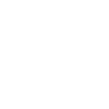
t = 0.00 s
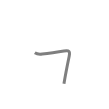
t = 0.50 s
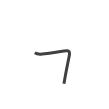
t = 0.75 s
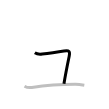
t = 1.25 s
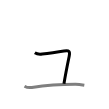
t = 1.50 s
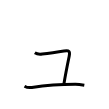
t = 2.00 s

The animated SVG that drew these frames (rendered in a browser with its animation timeline set to each time). Animation: 2 SMIL elements (animate=2); one cycle of 2.00 s.

<svg width="109px" height="109px" viewBox="0 0 px 109px" xmlns="http://www.w3.org/2000/svg" xmlns:xlink="http://www.w3.org/1999/xlink" xml:space="preserve" version="1.1"  baseProfile="full">
<path d="M34.8,52.84c1.91,1.21,4.13,1.67,7.44,1.21c10.65-1.51,13.99-1.68,21.71-2.97c5.43-0.9,6.26,0.13,5.23,5.12c-1.91,9.25-3.92,19.45-5.23,27.49" style="fill:none;stroke:black;stroke-width:3;opacity:0">
  <animate attributeType="CSS" attributeName="opacity" from="0" to="1" begin="0s" dur="1s" repeatCount="Indefinite" fill="freeze" />
</path>
<path d="M24.5,86.21c2.21,1.21,3.84,1.73,7.34,1.21c18.54-2.79,28.95-3.12,43.52-3.12c3.02,0,5.93,0.4,8.95,0.9" style="fill:none;stroke:black;stroke-width:3;opacity:0">
  <animate attributeType="CSS" attributeName="opacity" from="0" to="1" begin="1s" dur="1s" repeatCount="Indefinite" fill="freeze" />
</path>
</svg>
